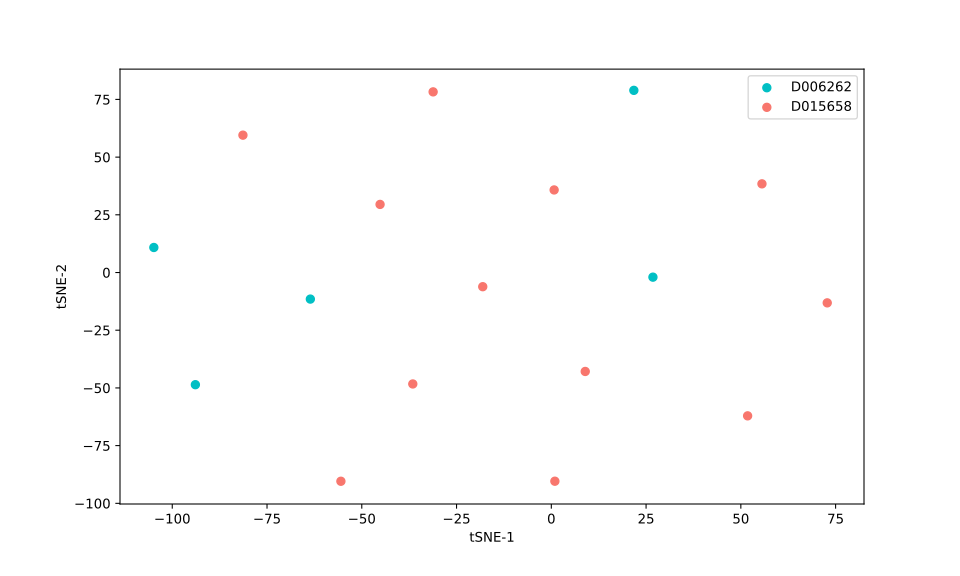

The data file committed next to this chart (first rows):
, 0, 1
0, -45.18, 29.51
1, -18.09, -6.141
2, -93.9, -48.6
3, -55.51, -90.43
4, 0.7468, 35.78
5, 0.9384, -90.42
6, -36.54, -48.28
7, -81.36, 59.52
8, -63.57, -11.51
9, 51.79, -62.1
10, 55.57, 38.42
11, -31.18, 78.27
12, -104.9, 10.85
13, 21.77, 78.93
14, 26.81, -2.005
15, 72.79, -13.14
16, 8.95, -42.86
